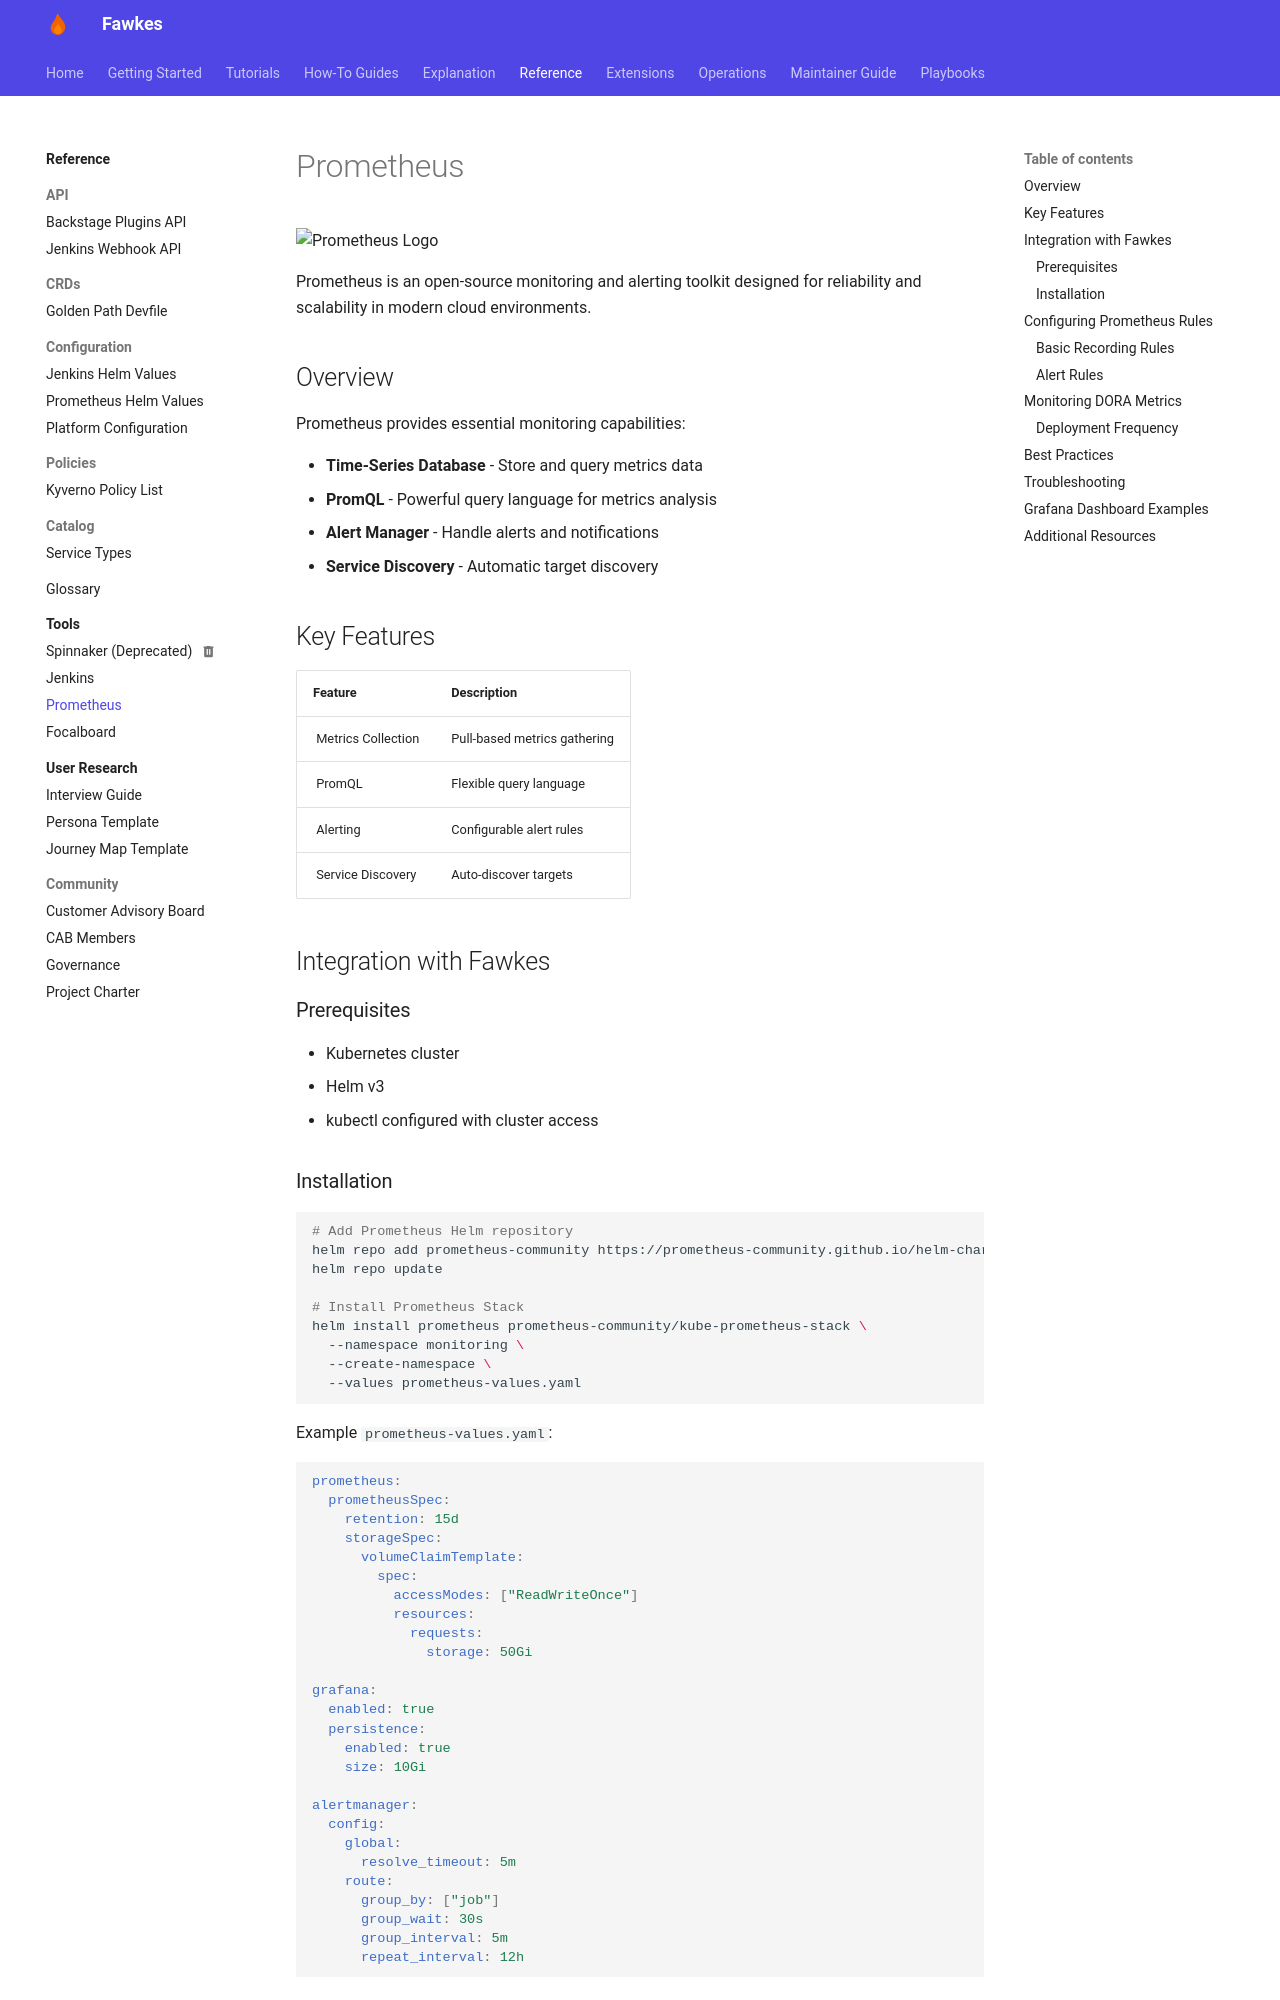

repository: paruff/fawkes · page: tools/prometheus/index.html · generator: mkdocs

---
title: Prometheus Integration
description: Implementing metrics collection and monitoring with Prometheus in Fawkes
---

# Prometheus

![Prometheus Logo](../assets/images/tools/prometheus.png){ width="300" }

Prometheus is an open-source monitoring and alerting toolkit designed for reliability and scalability in modern cloud environments.

## Overview

Prometheus provides essential monitoring capabilities:

- **Time-Series Database** - Store and query metrics data
- **PromQL** - Powerful query language for metrics analysis
- **Alert Manager** - Handle alerts and notifications
- **Service Discovery** - Automatic target discovery

## Key Features

| Feature                                                                   | Description                  |
| ------------------------------------------------------------------------- | ---------------------------- |
| ![](../assets/images/icons/metrics.png){ width="24" } Metrics Collection  | Pull-based metrics gathering |
| ![](../assets/images/icons/query.png){ width="24" } PromQL                | Flexible query language      |
| ![](../assets/images/icons/alerts.png){ width="24" } Alerting             | Configurable alert rules     |
| ![](../assets/images/icons/discovery.png){ width="24" } Service Discovery | Auto-discover targets        |

## Integration with Fawkes

### Prerequisites

- Kubernetes cluster
- Helm v3
- kubectl configured with cluster access
